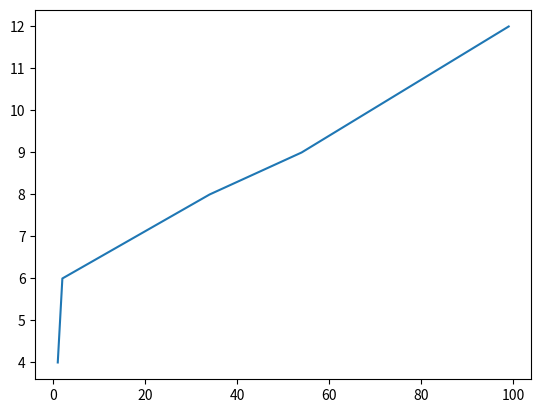

Generate this figure with matplotlib:
import matplotlib.pyplot as plt
import numpy as np

X = [1,2,34,54,99]
Y = [4,6,8,9,12]

plt.plot(X,Y)
plt.show()
